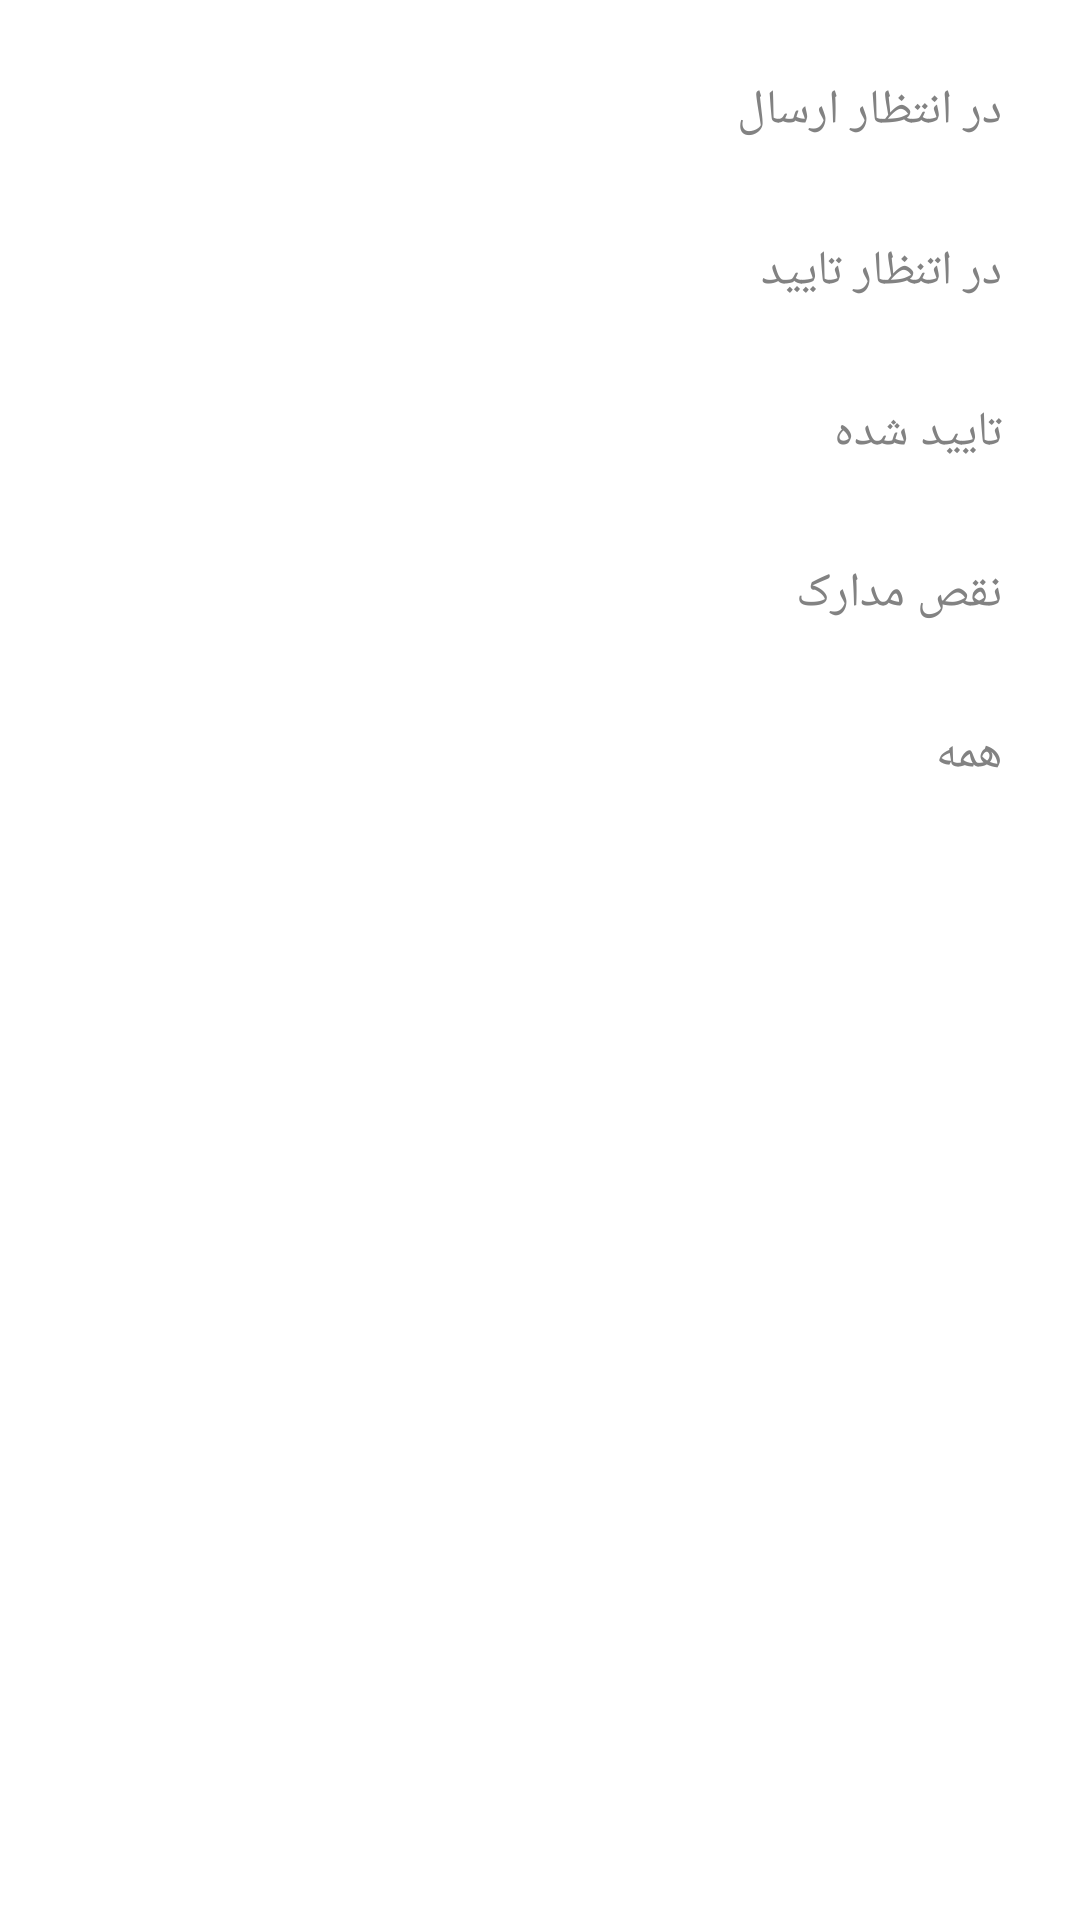

Write the Android layout XML for this screen, with the resource values it uses.
<!-- AndroidManifest.xml: application theme MyAppTheme -->
<!-- res/layout/dialog_filter_layout.xml -->
<?xml version="1.0" encoding="utf-8"?>
<LinearLayout xmlns:android="http://schemas.android.com/apk/res/android"
    xmlns:app="http://schemas.android.com/apk/res-auto"
    xmlns:tools="http://schemas.android.com/tools"
    android:layout_width="match_parent"
    android:layout_height="match_parent"
    android:layout_margin="24dp"
    android:background="@drawable/dialog_bg"
    android:orientation="vertical">

    <TextView
        android:id="@+id/text_not_sent"
        fontPath="fonts/IRAN Sans Medium.ttf"
        android:layout_width="match_parent"
        android:layout_height="wrap_content"
        android:layout_gravity="right"
        android:padding="16dp"
        android:text="@string/no_sent"
        android:textColor="@color/colorbattleshipgrey"
        android:textSize="@dimen/text_size_16" />

    <TextView
        android:id="@+id/text_sent_no_active"
        fontPath="fonts/IRAN Sans Medium.ttf"
        android:layout_width="match_parent"
        android:layout_height="wrap_content"
        android:layout_gravity="right"
        android:padding="16dp"
        android:text="@string/sent_no_active"
        android:textColor="@color/colorbattleshipgrey"
        android:textSize="@dimen/text_size_16" />


    <TextView
        android:id="@+id/text_active"
        fontPath="fonts/IRAN Sans Medium.ttf"
        android:layout_width="match_parent"
        android:layout_height="wrap_content"
        android:layout_gravity="right"
        android:padding="16dp"
        android:text="@string/sent_active"
        android:textColor="@color/colorbattleshipgrey"
        android:textSize="@dimen/text_size_16" />

    <TextView
        android:id="@+id/text_sent_reject"
        fontPath="fonts/IRAN Sans Medium.ttf"
        android:layout_width="match_parent"
        android:layout_height="wrap_content"
        android:layout_gravity="right"
        android:padding="16dp"
        android:text="@string/sent_doc_err"
        android:textColor="@color/colorbattleshipgrey"
        android:textSize="@dimen/text_size_16" />

    <TextView
        android:id="@+id/text_all"
        fontPath="fonts/IRAN Sans Medium.ttf"
        android:layout_width="match_parent"
        android:layout_height="wrap_content"
        android:layout_gravity="right"
        android:padding="16dp"
        android:text="@string/all"
        android:textColor="@color/colorbattleshipgrey"
        android:textSize="@dimen/text_size_16" />

</LinearLayout>
<!-- resources referenced by this layout -->
<resources>
  <color name="colorbattleshipgrey">#828282</color>
  <dimen name="text_size_16">16sp</dimen>
  <!-- drawable dialog_bg (drawable) -->
  <?xml version="1.0" encoding="utf-8"?>
  <shape xmlns:android="http://schemas.android.com/apk/res/android">
  <solid
      android:color="@color/colorWhite"/>
  <corners
      android:radius="30dp" />
  <padding
      android:left="10dp"
      android:top="10dp"
      android:right="10dp"
      android:bottom="10dp" />
  </shape>
  <string name="all">همه</string>
  <string name="no_sent">در انتظار ارسال</string>
  <string name="sent_active">تایید شده</string>
  <string name="sent_doc_err">نقص مدارک</string>
  <string name="sent_no_active">در اتنظار تایید</string>
  <style name="MyAppTheme" parent="Theme.AppCompat.Light.NoActionBar">
          
          <item name="colorPrimary">@color/colorPrimary</item>
          <item name="colorPrimaryDark">@color/colorPrimaryDark</item>
          <item name="colorAccent">@color/colorAccent</item>
          <item name="android:windowBackground">@color/colorWhite</item>
  
          <item name="android:homeAsUpIndicator">@drawable/ic_arrow_left_black_24dp</item>
      </style>
  <color name="colorWhite">#FFFFFF</color>
  <color name="colorPrimary">#3F51B5</color>
  <color name="colorPrimaryDark">#303F9F</color>
  <color name="colorAccent">#FF4081</color>
  <!-- drawable ic_arrow_left_black_24dp: png bitmap (drawable-hdpi, 474 bytes) -->
</resources>
